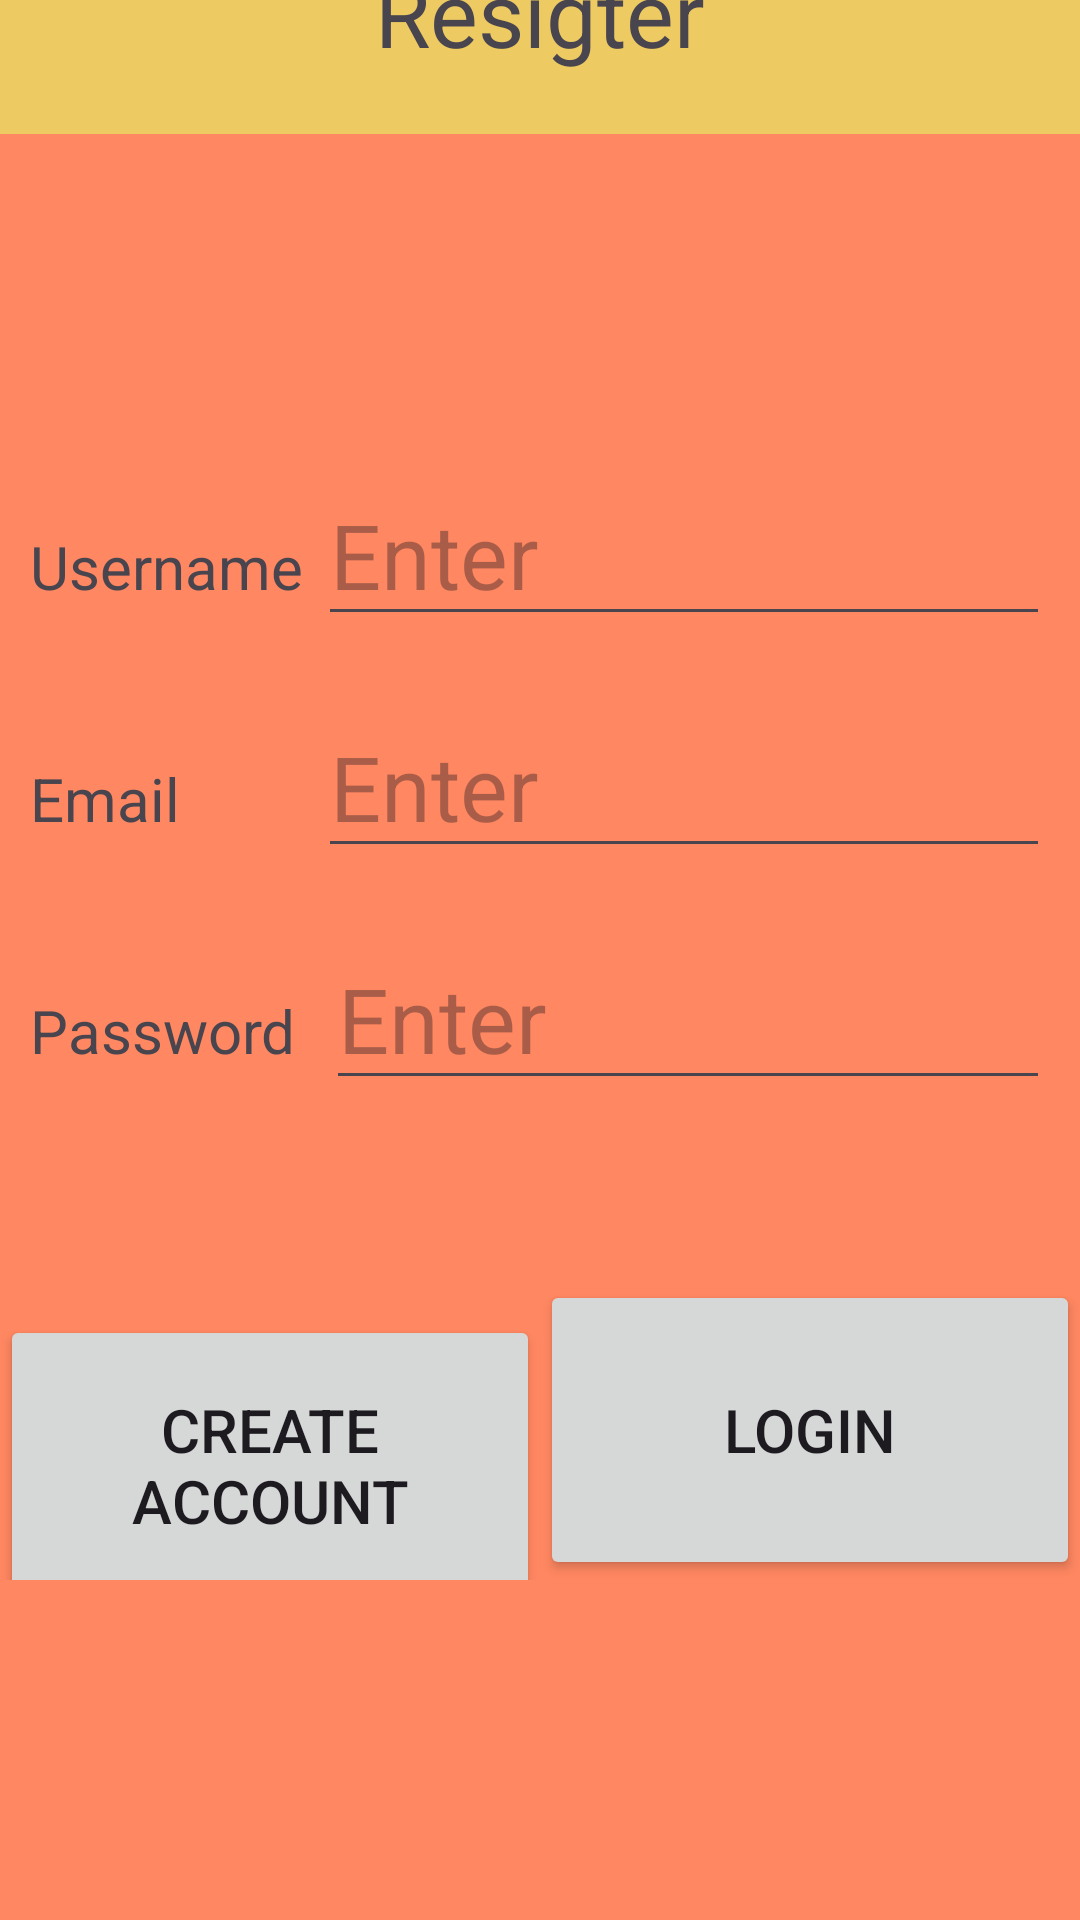

This screen was rendered from an Android layout file. Write that file and the resources it references.
<!-- AndroidManifest.xml: application theme Theme.NmtA -->
<!-- res/layout/signin_layout.xml -->
<?xml version="1.0" encoding="utf-8"?>
<LinearLayout xmlns:android="http://schemas.android.com/apk/res/android"
    android:orientation="vertical"
    android:layout_width="match_parent"
    android:layout_height="match_parent"
    android:gravity="center"
    android:background="@color/primary_color">


    <TextView
        android:layout_width="match_parent"
        android:layout_height="81dp"
        android:layout_marginTop="-150dp"
        android:layout_marginBottom="100dp"
        android:background="@color/secondary_color"
        android:gravity="center"
        android:text="Resigter"
        android:textSize="30dp"></TextView>

    <LinearLayout
        android:layout_width="match_parent"
        android:layout_height="wrap_content"
        android:orientation="horizontal"
        android:layout_margin="10dp">

        <TextView
            android:layout_width="wrap_content"
            android:layout_height="wrap_content"
            android:text="@string/user_login"
            android:textSize="20dp"
            android:layout_marginEnd="5dp"
            android:layout_marginRight="10dp"></TextView>

        <EditText
            android:layout_width="match_parent"
            android:layout_height="wrap_content"
            android:textSize="30dp"
            android:inputType="text"
            android:id="@+id/edt_user_signin"
            android:hint="Enter"
            android:textColor="@color/white"></EditText>

    </LinearLayout>

    <LinearLayout
        android:layout_width="match_parent"
        android:layout_height="wrap_content"
        android:orientation="horizontal"
        android:layout_margin="10dp">

        <TextView
            android:layout_width="wrap_content"
            android:layout_height="wrap_content"
            android:text="@string/email_login"
            android:layout_marginEnd="46dp"
            android:textSize="20dp"
            android:layout_marginRight="10dp"></TextView>

        <EditText
            android:id="@+id/edt_email_signin"
            android:layout_width="match_parent"
            android:layout_height="wrap_content"
            android:hint="Enter"
            android:inputType="text"
            android:textColor="@color/white"
            android:textSize="30dp"></EditText>
    </LinearLayout>

    <LinearLayout
        android:layout_width="match_parent"
        android:layout_height="wrap_content"
        android:orientation="horizontal"
        android:layout_margin="10dp">

        <TextView
            android:layout_width="wrap_content"
            android:layout_height="wrap_content"
            android:text="@string/pass_login"
            android:textSize="20dp"
            android:layout_marginRight="10dp"></TextView>

        <EditText
            android:layout_width="match_parent"
            android:layout_height="wrap_content"
            android:textSize="30dp"
            android:inputType="textPassword"
            android:id="@+id/edt_pass_signin"
            android:hint="Enter"
            android:textColor="@color/white"></EditText>

    </LinearLayout>

    <LinearLayout
        android:layout_width="match_parent"
        android:layout_height="wrap_content"
        android:orientation="horizontal"
        android:layout_marginTop="50dp">

        <Button
            android:id="@+id/bt_create_signin"
            android:layout_width="match_parent"
            android:layout_height="100dp"
            android:text="Create Account"
            android:textSize="20dp"
            android:layout_weight="1"></Button>

        <Button
            android:id="@+id/bt_login_signin"
            android:layout_width="match_parent"
            android:layout_height="100dp"
            android:text="Login"
            android:textSize="20dp"
            android:layout_weight="1"></Button>
    </LinearLayout>

</LinearLayout>
<!-- resources referenced by this layout -->
<resources>
  <color name="primary_color">#FFFF8761</color>
  <color name="secondary_color">#FFEDCA62</color>
  <color name="white">#FFFFFFFF</color>
  <string name="email_login">Email</string>
  <string name="pass_login">Password</string>
  <string name="user_login">Username</string>
  <style name="Theme.NmtA" parent="Base.Theme.NmtA" />
  <style name="Base.Theme.NmtA" parent="Theme.Material3.DayNight.NoActionBar">
          
          
      </style>
</resources>
